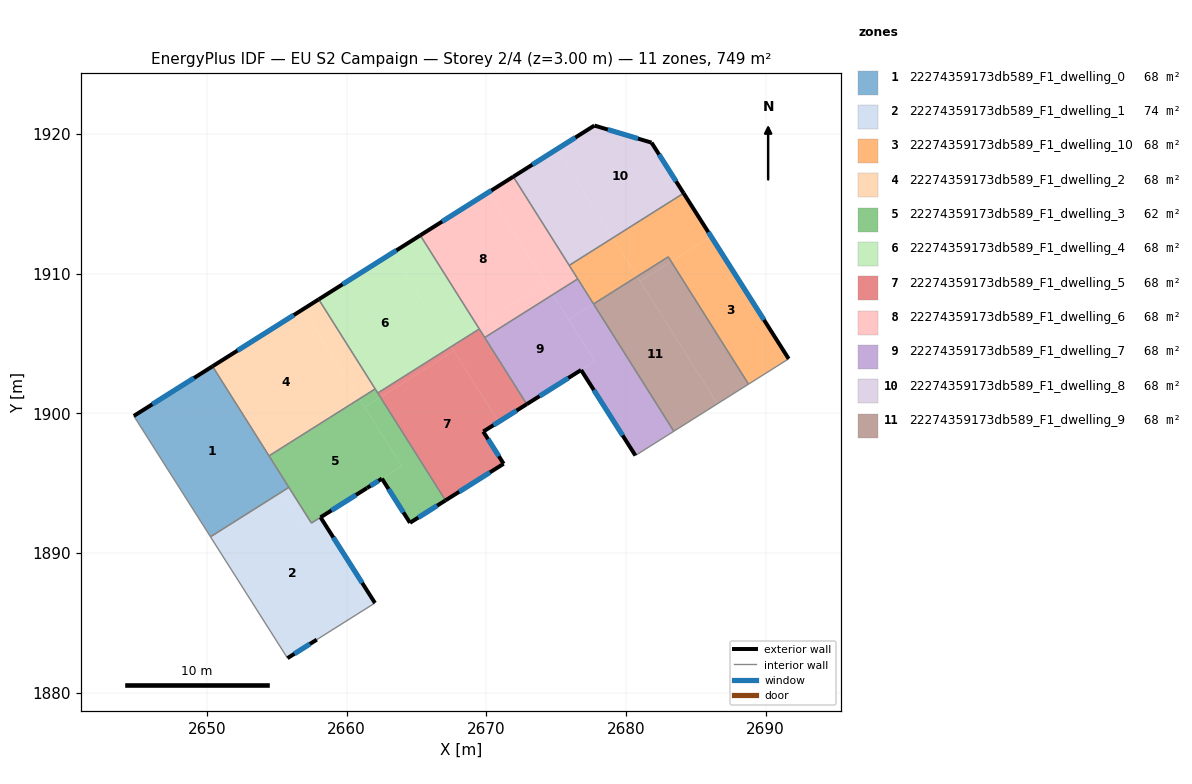
=== STOREY PLAN SPEC (per zone: floor XY polygon, exterior-wall plan segments, windows/doors) ===
zone 1: 22274359173db589_F1_dwelling_0  (68.1 m²)
  floor: (2650.40, 1903.37) (2655.87, 1894.71) (2650.26, 1891.17) (2644.77, 1899.82)
  exterior wall: (2650.40, 1903.37) – (2644.77, 1899.82)  [6.7 m]
    window: (2649.08, 1902.54) – (2646.09, 1900.65)  [5.6 m²]
  interior walls: 4
zone 2: 22274359173db589_F1_dwelling_1  (73.8 m²)
  floor: (2658.14, 1892.56) (2662.03, 1886.43) (2657.87, 1883.80) (2655.77, 1882.48) (2650.26, 1891.17) (2655.40, 1894.41) (2657.01, 1891.85)
  floor: (2655.87, 1894.71) (2657.48, 1892.15) (2657.01, 1891.85) (2655.40, 1894.41)
  exterior wall: (2661.46, 1894.66) – (2658.14, 1892.56)  [3.9 m]
    window: (2660.68, 1894.16) – (2658.92, 1893.05)  [3.3 m²]
  exterior wall: (2662.03, 1886.43) – (2658.14, 1892.56)  [7.3 m]
    window: (2661.12, 1887.87) – (2659.05, 1891.12)  [6.1 m²]
  exterior wall: (2655.77, 1882.48) – (2657.87, 1883.80)  [2.5 m]
    window: (2656.26, 1882.79) – (2657.37, 1883.49)  [2.1 m²]
  interior walls: 5
zone 3: 22274359173db589_F1_dwelling_10  (68.1 m²)
  floor: (2686.10, 1912.67) (2691.65, 1903.91) (2688.78, 1902.09) (2683.24, 1910.87)
  floor: (2684.13, 1915.76) (2686.10, 1912.67) (2683.24, 1910.87) (2683.03, 1911.21) (2680.80, 1909.80) (2679.06, 1912.57)
  floor: (2679.06, 1912.57) (2680.80, 1909.80) (2677.68, 1907.84) (2675.94, 1910.60)
  exterior wall: (2691.65, 1903.91) – (2684.13, 1915.76)  [14.0 m]
    window: (2689.89, 1906.69) – (2685.90, 1912.98)  [11.8 m²]
  interior walls: 6
zone 4: 22274359173db589_F1_dwelling_2  (68.1 m²)
  floor: (2656.88, 1907.45) (2660.92, 1901.04) (2654.45, 1896.96) (2650.40, 1903.37)
  floor: (2658.00, 1908.17) (2662.05, 1901.75) (2660.92, 1901.04) (2656.88, 1907.45)
  exterior wall: (2658.00, 1908.17) – (2650.40, 1903.37)  [9.0 m]
    window: (2656.22, 1907.04) – (2652.19, 1904.50)  [7.6 m²]
  interior walls: 3
zone 5: 22274359173db589_F1_dwelling_3  (62.4 m²)
  floor: (2660.93, 1901.02) (2663.95, 1896.23) (2657.48, 1892.15) (2654.46, 1896.93)
  floor: (2662.42, 1901.17) (2667.08, 1893.77) (2664.54, 1892.17) (2662.53, 1895.33) (2663.95, 1896.23) (2661.29, 1900.45)
  floor: (2660.92, 1901.04) (2660.93, 1901.02) (2654.46, 1896.93) (2654.45, 1896.96)
  floor: (2662.05, 1901.75) (2662.42, 1901.17) (2661.29, 1900.45) (2660.92, 1901.04)
  exterior wall: (2664.54, 1892.17) – (2667.08, 1893.77)  [3.0 m]
    window: (2665.13, 1892.55) – (2666.48, 1893.40)  [2.5 m²]
  exterior wall: (2662.53, 1895.33) – (2664.54, 1892.17)  [3.7 m]
    window: (2663.00, 1894.59) – (2664.07, 1892.91)  [3.2 m²]
  exterior wall: (2661.46, 1894.66) – (2662.53, 1895.33)  [1.3 m]
    window: (2661.71, 1894.82) – (2662.28, 1895.17)  [1.1 m²]
  interior walls: 6
zone 6: 22274359173db589_F1_dwelling_4  (68.1 m²)
  floor: (2663.26, 1911.48) (2667.49, 1904.77) (2662.23, 1901.46) (2658.00, 1908.17)
  floor: (2665.27, 1912.75) (2669.36, 1906.27) (2667.35, 1905.00) (2663.26, 1911.48)
  floor: (2669.36, 1906.27) (2669.50, 1906.05) (2667.49, 1904.77) (2667.35, 1905.00)
  exterior wall: (2665.27, 1912.75) – (2658.00, 1908.17)  [8.6 m]
    window: (2663.57, 1911.67) – (2659.71, 1909.24)  [7.3 m²]
  interior walls: 4
zone 7: 22274359173db589_F1_dwelling_5  (68.1 m²)
  floor: (2667.67, 1904.48) (2670.88, 1899.39) (2669.78, 1898.70) (2671.24, 1896.40) (2667.08, 1893.77) (2662.42, 1901.17)
  floor: (2669.50, 1906.05) (2672.90, 1900.66) (2670.88, 1899.39) (2667.49, 1904.77)
  floor: (2667.49, 1904.77) (2667.67, 1904.48) (2662.42, 1901.17) (2662.23, 1901.46)
  exterior wall: (2669.78, 1898.70) – (2672.90, 1900.66)  [3.7 m]
    window: (2670.52, 1899.16) – (2672.17, 1900.20)  [3.1 m²]
  exterior wall: (2671.24, 1896.40) – (2669.78, 1898.70)  [2.7 m]
    window: (2670.90, 1896.94) – (2670.13, 1898.16)  [2.3 m²]
  exterior wall: (2667.08, 1893.77) – (2671.24, 1896.40)  [4.9 m]
    window: (2668.06, 1894.39) – (2670.27, 1895.78)  [4.2 m²]
  interior walls: 4
zone 8: 22274359173db589_F1_dwelling_6  (68.1 m²)
  floor: (2671.93, 1916.95) (2676.55, 1909.63) (2674.77, 1908.51) (2670.15, 1915.83)
  floor: (2670.15, 1915.83) (2674.24, 1909.34) (2669.36, 1906.27) (2665.27, 1912.75)
  floor: (2674.24, 1909.34) (2674.77, 1908.51) (2669.89, 1905.43) (2669.36, 1906.27)
  exterior wall: (2671.93, 1916.95) – (2665.27, 1912.75)  [7.9 m]
    window: (2670.37, 1915.96) – (2666.84, 1913.74)  [6.6 m²]
  interior walls: 5
zone 9: 22274359173db589_F1_dwelling_7  (68.1 m²)
  floor: (2674.77, 1908.51) (2677.78, 1903.73) (2672.90, 1900.66) (2669.89, 1905.43)
  floor: (2677.68, 1907.84) (2683.43, 1898.72) (2680.68, 1896.99) (2676.79, 1903.11) (2677.78, 1903.73) (2675.90, 1906.71)
  floor: (2676.55, 1909.63) (2677.68, 1907.84) (2675.90, 1906.71) (2674.77, 1908.51)
  exterior wall: (2676.79, 1903.11) – (2680.68, 1896.99)  [7.3 m]
    window: (2677.70, 1901.67) – (2679.76, 1898.42)  [6.1 m²]
  exterior wall: (2672.90, 1900.66) – (2676.79, 1903.11)  [4.6 m]
    window: (2673.81, 1901.24) – (2675.88, 1902.53)  [3.9 m²]
  interior walls: 6
zone 10: 22274359173db589_F1_dwelling_8  (68.1 m²)
  floor: (2681.83, 1919.39) (2684.13, 1915.76) (2679.06, 1912.57) (2675.05, 1918.92) (2677.74, 1920.61)
  floor: (2675.05, 1918.92) (2679.06, 1912.57) (2675.94, 1910.60) (2671.93, 1916.95)
  exterior wall: (2677.74, 1920.61) – (2671.93, 1916.95)  [6.9 m]
    window: (2676.38, 1919.75) – (2673.30, 1917.81)  [5.8 m²]
  exterior wall: (2681.83, 1919.39) – (2677.74, 1920.61)  [4.3 m]
    window: (2680.87, 1919.67) – (2678.70, 1920.32)  [3.6 m²]
  exterior wall: (2684.13, 1915.76) – (2681.83, 1919.39)  [4.3 m]
    window: (2683.59, 1916.61) – (2682.37, 1918.54)  [3.6 m²]
  interior walls: 2
zone 11: 22274359173db589_F1_dwelling_9  (68.1 m²)
  floor: (2680.80, 1909.80) (2686.55, 1900.69) (2683.43, 1898.72) (2677.68, 1907.84)
  floor: (2683.24, 1910.87) (2688.78, 1902.09) (2686.55, 1900.69) (2681.02, 1909.46)
  floor: (2683.03, 1911.21) (2683.24, 1910.87) (2681.02, 1909.46) (2680.80, 1909.80)
  interior walls: 4

=== DERIVED (storey summary) ===
Building: EU S2 Campaign
Storey: 2 of 4  (floor level z = 3.00 m)
Storey gross floor area: 749.3 m²
Zones on this storey: 11
  - 22274359173db589_F1_dwelling_0: floor 68.1 m²; exterior wall 6.7 m (20.0 m²); 1 window(s) 5.6 m²; WWR 28.1%
  - 22274359173db589_F1_dwelling_1: floor 73.8 m²; exterior wall 13.7 m (41.0 m²); 3 window(s) 11.5 m²; WWR 28.1%
  - 22274359173db589_F1_dwelling_10: floor 68.1 m²; exterior wall 14.0 m (42.1 m²); 1 window(s) 11.8 m²; WWR 28.1%
  - 22274359173db589_F1_dwelling_2: floor 68.1 m²; exterior wall 9.0 m (27.0 m²); 1 window(s) 7.6 m²; WWR 28.1%
  - 22274359173db589_F1_dwelling_3: floor 62.4 m²; exterior wall 8.0 m (24.0 m²); 3 window(s) 6.8 m²; WWR 28.1%
  - 22274359173db589_F1_dwelling_4: floor 68.1 m²; exterior wall 8.6 m (25.8 m²); 1 window(s) 7.3 m²; WWR 28.1%
  - 22274359173db589_F1_dwelling_5: floor 68.1 m²; exterior wall 11.3 m (34.0 m²); 3 window(s) 9.6 m²; WWR 28.1%
  - 22274359173db589_F1_dwelling_6: floor 68.1 m²; exterior wall 7.9 m (23.6 m²); 1 window(s) 6.6 m²; WWR 28.1%
  - 22274359173db589_F1_dwelling_7: floor 68.1 m²; exterior wall 11.9 m (35.6 m²); 2 window(s) 10.0 m²; WWR 28.1%
  - 22274359173db589_F1_dwelling_8: floor 68.1 m²; exterior wall 15.4 m (46.3 m²); 3 window(s) 13.0 m²; WWR 28.1%
  - 22274359173db589_F1_dwelling_9: floor 68.1 m²
Zone adjacency (shared interzone walls):
  - 22274359173db589_F1_dwelling_0 ↔ 22274359173db589_F1_dwelling_1
  - 22274359173db589_F1_dwelling_0 ↔ 22274359173db589_F1_dwelling_2
  - 22274359173db589_F1_dwelling_0 ↔ 22274359173db589_F1_dwelling_3
  - 22274359173db589_F1_dwelling_1 ↔ 22274359173db589_F1_dwelling_3
  - 22274359173db589_F1_dwelling_10 ↔ 22274359173db589_F1_dwelling_6
  - 22274359173db589_F1_dwelling_10 ↔ 22274359173db589_F1_dwelling_7
  - 22274359173db589_F1_dwelling_10 ↔ 22274359173db589_F1_dwelling_8
  - 22274359173db589_F1_dwelling_10 ↔ 22274359173db589_F1_dwelling_9
  - 22274359173db589_F1_dwelling_2 ↔ 22274359173db589_F1_dwelling_3
  - 22274359173db589_F1_dwelling_2 ↔ 22274359173db589_F1_dwelling_4
  - 22274359173db589_F1_dwelling_3 ↔ 22274359173db589_F1_dwelling_4
  - 22274359173db589_F1_dwelling_3 ↔ 22274359173db589_F1_dwelling_5
  - 22274359173db589_F1_dwelling_4 ↔ 22274359173db589_F1_dwelling_5
  - 22274359173db589_F1_dwelling_4 ↔ 22274359173db589_F1_dwelling_6
  - 22274359173db589_F1_dwelling_5 ↔ 22274359173db589_F1_dwelling_6
  - 22274359173db589_F1_dwelling_5 ↔ 22274359173db589_F1_dwelling_7
  - 22274359173db589_F1_dwelling_6 ↔ 22274359173db589_F1_dwelling_7
  - 22274359173db589_F1_dwelling_6 ↔ 22274359173db589_F1_dwelling_8
  - 22274359173db589_F1_dwelling_7 ↔ 22274359173db589_F1_dwelling_9